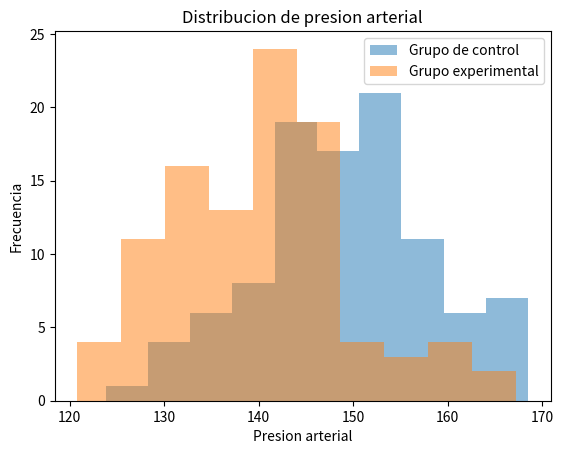
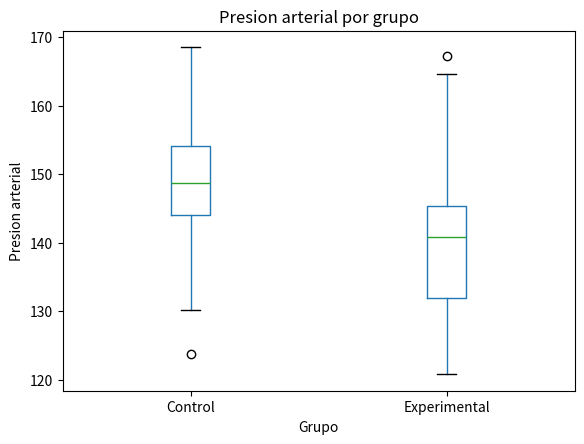

These charts were generated, in order, by the following Python code:
import numpy as np
import pandas as pd
import scipy.stats as stats
import matplotlib.pyplot as plt


np.random.seed(42)  # Para reproducibilidad

# Generar datos para el grupo de control
control_group = np.random.normal(loc=150, scale=10, size=100)  # Presión arterial media de 150 con desviación estándar de 10

# Generar datos para el grupo experimental
experimental_group = np.random.normal(loc=140, scale=10, size=100)  # Presión arterial media de 140 con desviación estándar de 10

print('\n--Data frame--\n')
data = pd.DataFrame({
    'Grupo': ['Control'] * 100 + ['Experimental'] * 100,
    'Presion_arterial': np.concatenate([control_group, experimental_group])
})

summary = data.groupby('Grupo').describe()
print(summary)

t_stat, p_value = stats.ttest_ind(control_group, experimental_group)
print(f'T-statistic: {t_stat:.2f}, P-value: {p_value:.4f} \n')


mean_diff = np.mean(control_group) - np.mean(experimental_group)
conf_int = stats.norm.interval(0.95, loc=mean_diff, scale=stats.sem(control_group - experimental_group))
print(f'Intervalo de confianza del 95% para las medias: {conf_int}')


plt.hist(control_group, alpha=0.5, label='Grupo de control')
plt.hist(experimental_group, alpha=0.5, label='Grupo experimental')
plt.legend(loc='upper right')
plt.xlabel('Presion arterial')
plt.ylabel('Frecuencia')
plt.title('Distribucion de presion arterial')
plt.show()


data.boxplot(by='Grupo', column='Presion_arterial', grid=False)
plt.xlabel('Grupo')
plt.ylabel('Presion arterial')
plt.title('Presion arterial por grupo')
plt.suptitle('')
plt.show()


